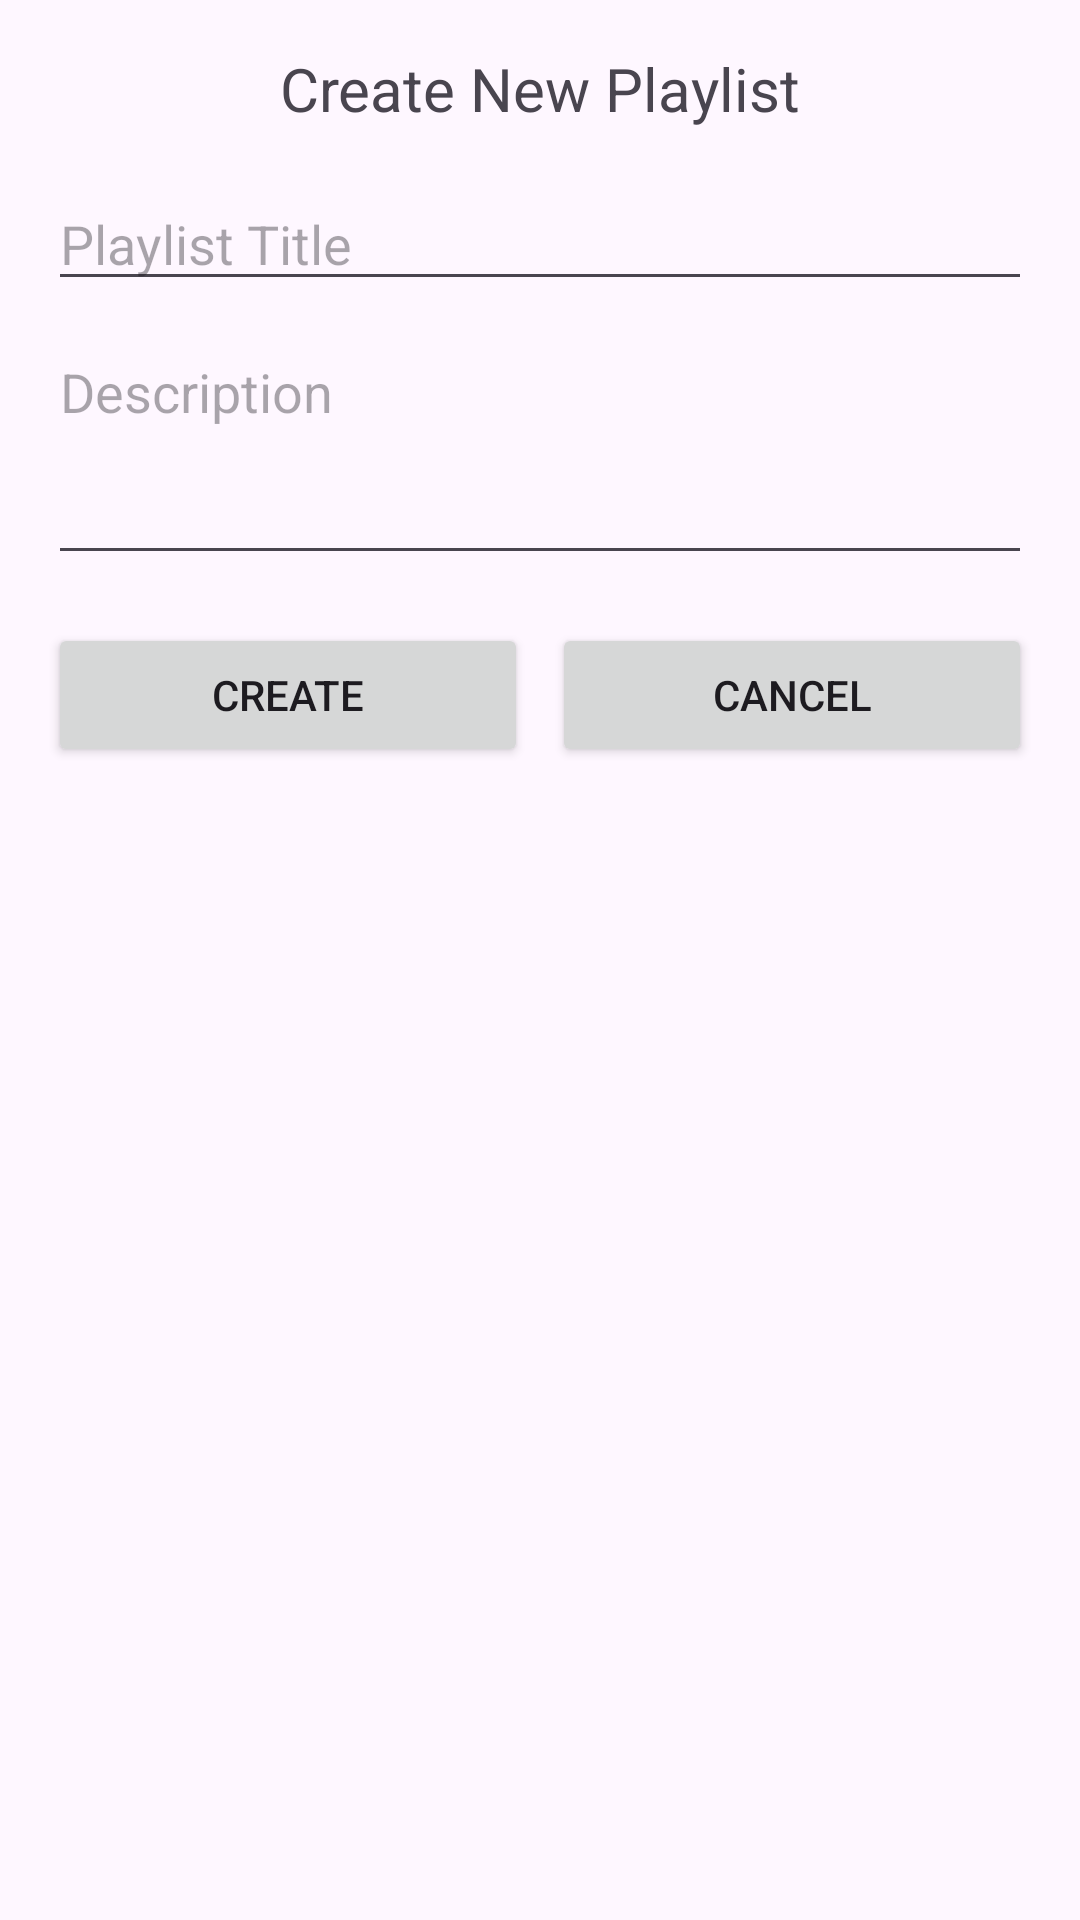

Reconstruct the res/layout file that produces this screen, plus the resources it refers to.
<!-- AndroidManifest.xml: application theme Theme.Videopirateapp -->
<!-- res/layout/activity_create_playlist_dialog.xml -->
<?xml version="1.0" encoding="utf-8"?>
<LinearLayout xmlns:android="http://schemas.android.com/apk/res/android"
    android:layout_width="match_parent"
    android:layout_height="wrap_content"
    xmlns:tools="http://schemas.android.com/tools"
    android:orientation="vertical"
    android:padding="16dp">

    <TextView
        android:id="@+id/CreatePlaylist_Dialog_TextView_Title"
        android:layout_width="match_parent"
        android:layout_height="wrap_content"
        android:text="Create New Playlist"
        android:textSize="20sp"
        android:gravity="center"
        android:layout_marginBottom="16dp"/>

    <EditText
        android:id="@+id/CreatePlaylist_Dialog_EditText_Title"
        android:layout_width="match_parent"
        android:layout_height="wrap_content"
        android:hint="Playlist Title"
        android:layout_marginBottom="8dp"/>

    <EditText
        android:id="@+id/CreatePlaylist_Dialog_EditText_Description"
        android:layout_width="match_parent"
        android:layout_height="wrap_content"
        android:hint="Description"
        android:minLines="3"
        android:gravity="top"
        android:layout_marginBottom="16dp"/>

    <LinearLayout
        android:layout_width="match_parent"
        android:layout_height="wrap_content"
        android:orientation="horizontal">

        <Button
            android:id="@+id/CreatePlaylist_Dialog_Button_Create"
            android:layout_width="0dp"
            android:layout_height="wrap_content"
            android:layout_weight="1"
            android:text="Create"
            android:layout_marginEnd="4dp"/>

        <Button
            android:id="@+id/CreatePlaylist_Dialog_Button_Cancel"
            android:layout_width="0dp"
            android:layout_height="wrap_content"
            android:layout_weight="1"
            android:text="Cancel"
            android:layout_marginStart="4dp"/>
    </LinearLayout>

</LinearLayout>
<!-- resources referenced by this layout -->
<resources>
  <style name="Theme.Videopirateapp" parent="Base.Theme.Videopirateapp" />
  <style name="Base.Theme.Videopirateapp" parent="Theme.Material3.DayNight.NoActionBar">
          
          
      </style>
</resources>
